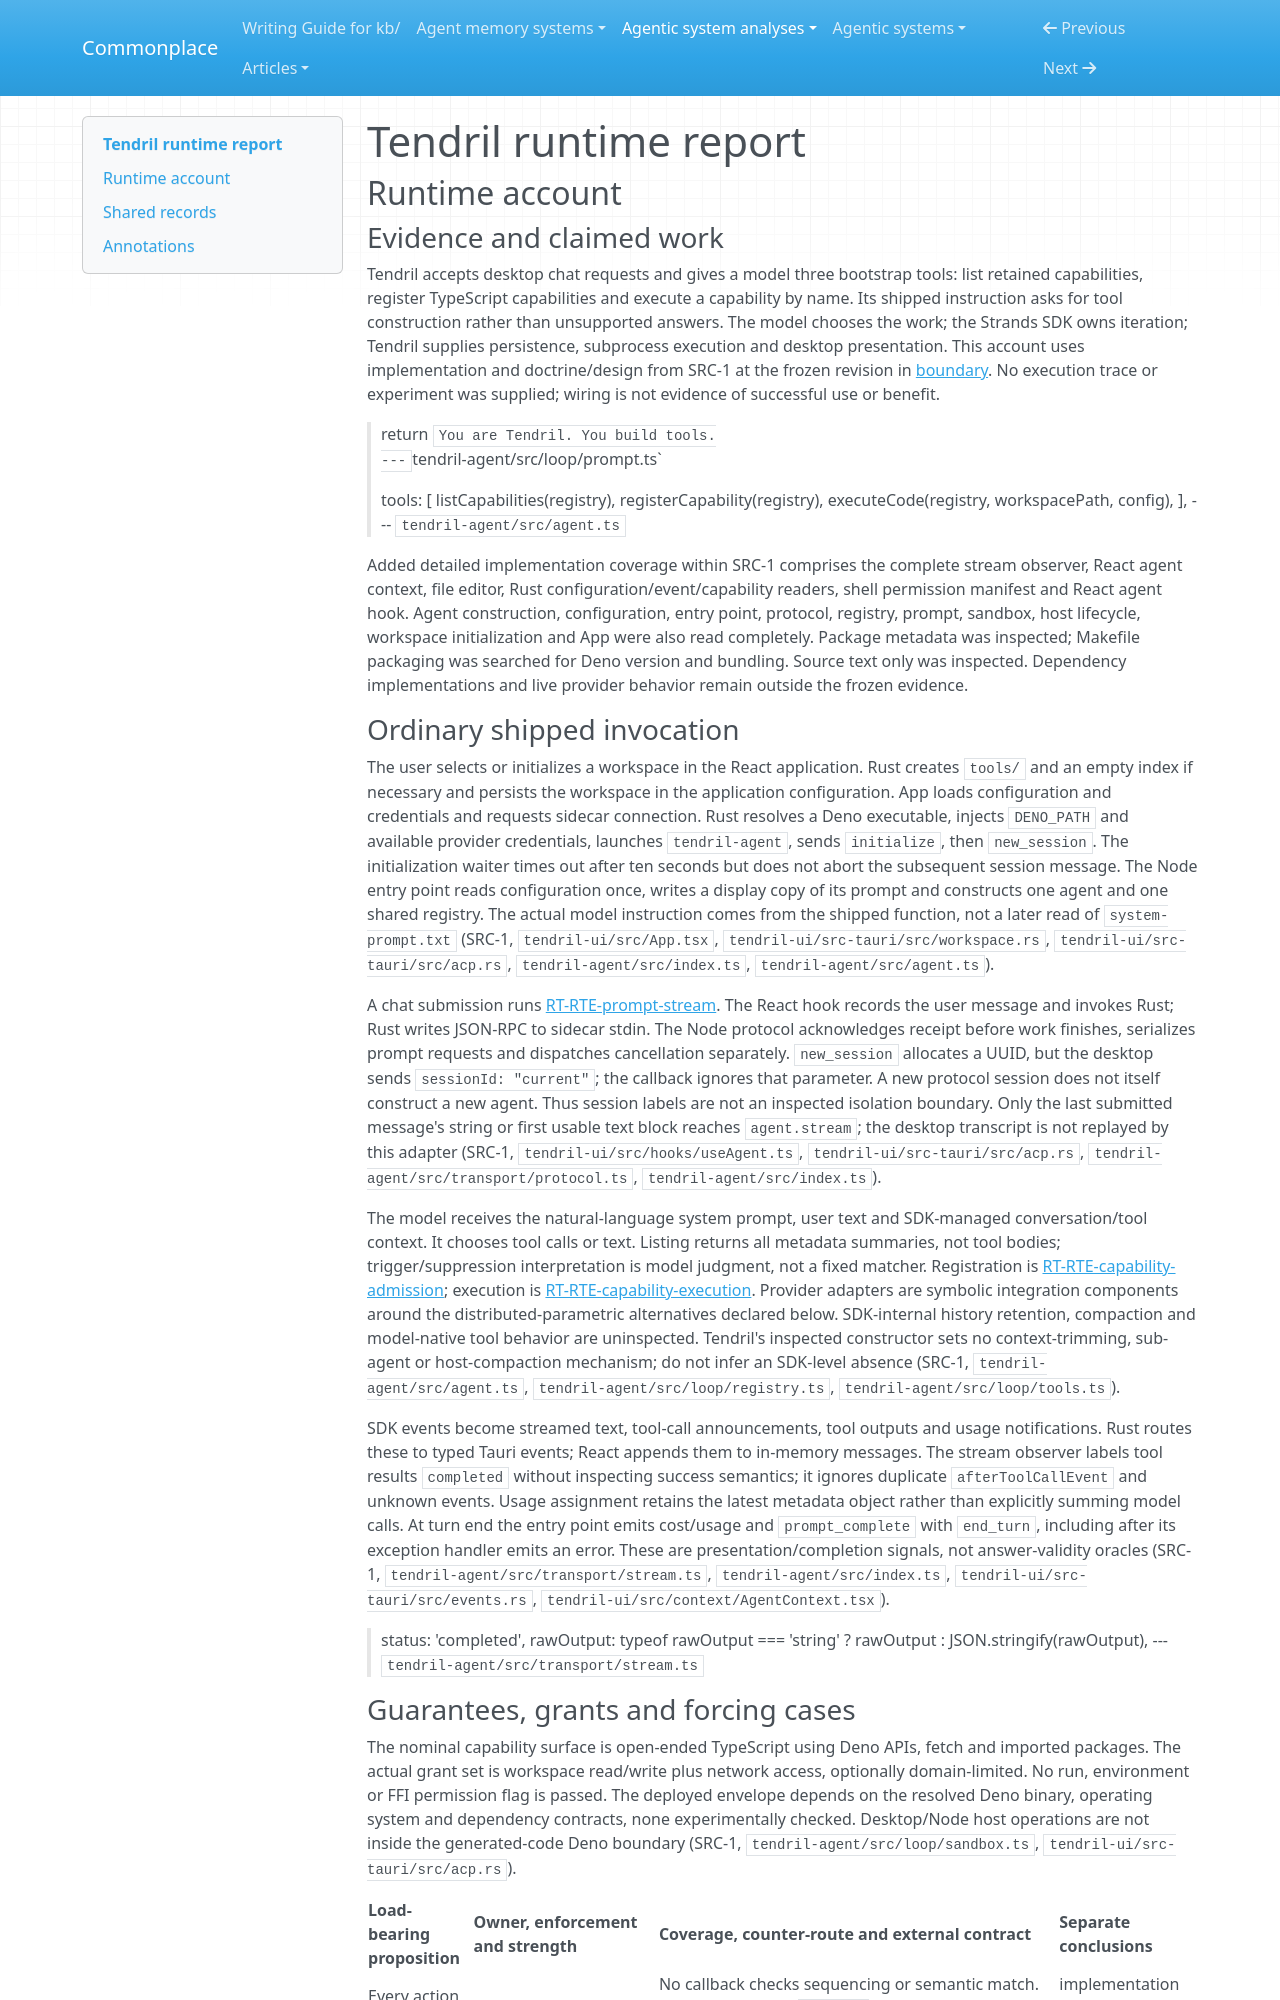

repository: zby/commonplace · page: agentic-system-analyses/retained/serverless-dna--tendril/runtime/index.html · generator: mkdocs

---
type: agentic-system-analyses/types/agentic-system-runtime-report.md
description: "Tendril runtime baseline: desktop-to-agent invocation, capability admission, Deno execution and alternate workspace controls."
run-id: AAS-2026-10-15-tendril-f560fb299a37-01
reviewed-boundary: "e671a4143d28de68289efd81580002041bb4cb6a"
---

# Tendril runtime report

## Runtime account

### Evidence and claimed work

Tendril accepts desktop chat requests and gives a model three bootstrap tools: list retained capabilities, register TypeScript capabilities and execute a capability by name. Its shipped instruction asks for tool construction rather than unsupported answers. The model chooses the work; the Strands SDK owns iteration; Tendril supplies persistence, subprocess execution and desktop presentation. This account uses implementation and doctrine/design from SRC-1 at the frozen revision in [boundary](boundary.md). No execution trace or experiment was supplied; wiring is not evidence of successful use or benefit.

> return `You are Tendril. You build tools.
> --- `tendril-agent/src/loop/prompt.ts`

> tools: [
>       listCapabilities(registry),
>       registerCapability(registry),
>       executeCode(registry, workspacePath, config),
>     ],
> --- `tendril-agent/src/agent.ts`

Added detailed implementation coverage within SRC-1 comprises the complete stream observer, React agent context, file editor, Rust configuration/event/capability readers, shell permission manifest and React agent hook. Agent construction, configuration, entry point, protocol, registry, prompt, sandbox, host lifecycle, workspace initialization and App were also read completely. Package metadata was inspected; Makefile packaging was searched for Deno version and bundling. Source text only was inspected. Dependency implementations and live provider behavior remain outside the frozen evidence.

### Ordinary shipped invocation

The user selects or initializes a workspace in the React application. Rust creates `tools/` and an empty index if necessary and persists the workspace in the application configuration. App loads configuration and credentials and requests sidecar connection. Rust resolves a Deno executable, injects `DENO_PATH` and available provider credentials, launches `tendril-agent`, sends `initialize`, then `new_session`. The initialization waiter times out after ten seconds but does not abort the subsequent session message. The Node entry point reads configuration once, writes a display copy of its prompt and constructs one agent and one shared registry. The actual model instruction comes from the shipped function, not a later read of `system-prompt.txt` (SRC-1, `tendril-ui/src/App.tsx`, `tendril-ui/src-tauri/src/workspace.rs`, `tendril-ui/src-tauri/src/acp.rs`, `tendril-agent/src/index.ts`, `tendril-agent/src/agent.ts`).

A chat submission runs [RT-RTE-prompt-stream](#rt-rte-prompt-stream). The React hook records the user message and invokes Rust; Rust writes JSON-RPC to sidecar stdin. The Node protocol acknowledges receipt before work finishes, serializes prompt requests and dispatches cancellation separately. `new_session` allocates a UUID, but the desktop sends `sessionId: "current"`; the callback ignores that parameter. A new protocol session does not itself construct a new agent. Thus session labels are not an inspected isolation boundary. Only the last submitted message's string or first usable text block reaches `agent.stream`; the desktop transcript is not replayed by this adapter (SRC-1, `tendril-ui/src/hooks/useAgent.ts`, `tendril-ui/src-tauri/src/acp.rs`, `tendril-agent/src/transport/protocol.ts`, `tendril-agent/src/index.ts`).

The model receives the natural-language system prompt, user text and SDK-managed conversation/tool context. It chooses tool calls or text. Listing returns all metadata summaries, not tool bodies; trigger/suppression interpretation is model judgment, not a fixed matcher. Registration is [RT-RTE-capability-admission](#rt-rte-capability-admission); execution is [RT-RTE-capability-execution](#rt-rte-capability-execution). Provider adapters are symbolic integration components around the distributed-parametric alternatives declared below. SDK-internal history retention, compaction and model-native tool behavior are uninspected. Tendril's inspected constructor sets no context-trimming, sub-agent or host-compaction mechanism; do not infer an SDK-level absence (SRC-1, `tendril-agent/src/agent.ts`, `tendril-agent/src/loop/registry.ts`, `tendril-agent/src/loop/tools.ts`).

SDK events become streamed text, tool-call announcements, tool outputs and usage notifications. Rust routes these to typed Tauri events; React appends them to in-memory messages. The stream observer labels tool results `completed` without inspecting success semantics; it ignores duplicate `afterToolCallEvent` and unknown events. Usage assignment retains the latest metadata object rather than explicitly summing model calls. At turn end the entry point emits cost/usage and `prompt_complete` with `end_turn`, including after its exception handler emits an error. These are presentation/completion signals, not answer-validity oracles (SRC-1, `tendril-agent/src/transport/stream.ts`, `tendril-agent/src/index.ts`, `tendril-ui/src-tauri/src/events.rs`, `tendril-ui/src/context/AgentContext.tsx`).

> status: 'completed',
>     rawOutput: typeof rawOutput === 'string' ? rawOutput : JSON.stringify(rawOutput),
> --- `tendril-agent/src/transport/stream.ts`
